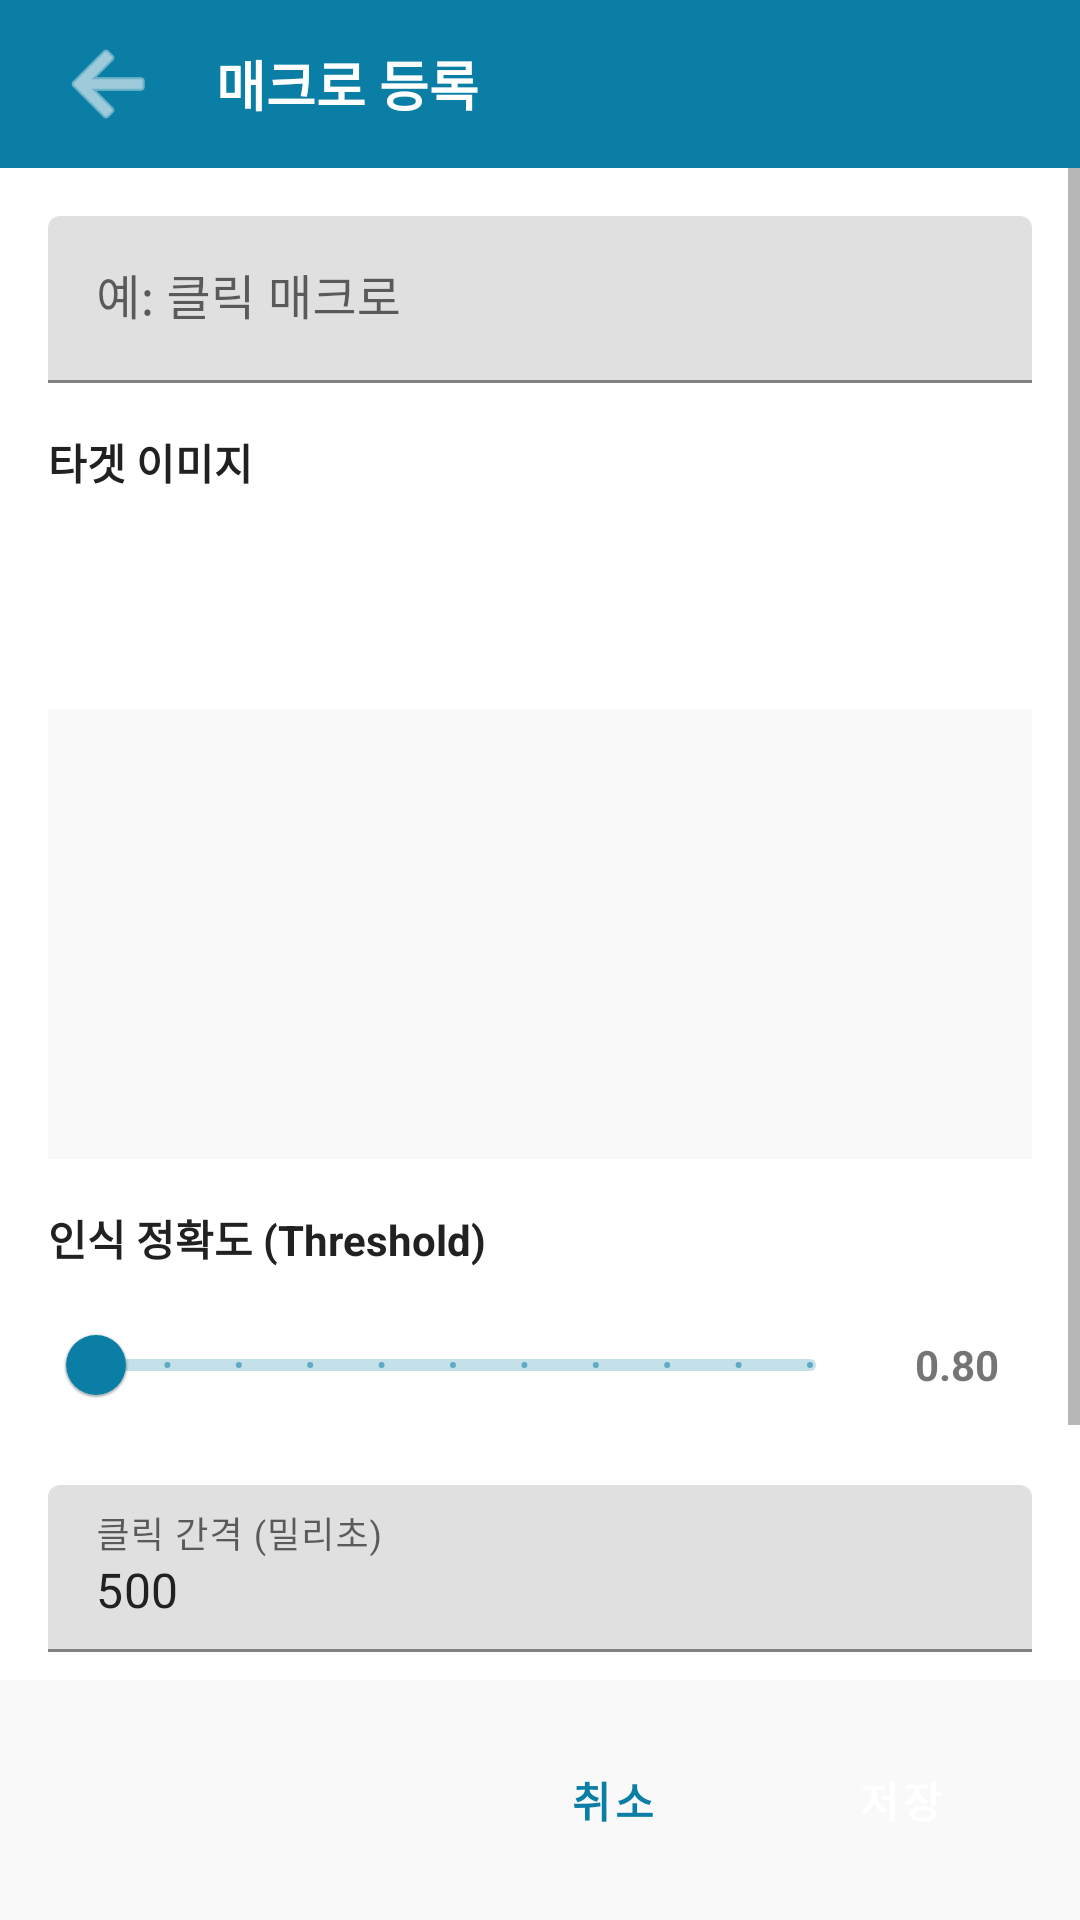

The Android layout XML behind this screen, and the referenced resources:
<!-- AndroidManifest.xml: application theme Theme.AutoClicker -->
<!-- res/layout/activity_macro_registration.xml -->
<?xml version="1.0" encoding="utf-8"?>
<LinearLayout xmlns:android="http://schemas.android.com/apk/res/android"
    android:layout_width="match_parent"
    android:layout_height="match_parent"
    android:orientation="vertical"
    android:background="@color/background">

    
    <LinearLayout
        android:layout_width="match_parent"
        android:layout_height="56dp"
        android:orientation="horizontal"
        android:background="@color/primary"
        android:gravity="center_vertical"
        android:paddingStart="16dp"
        android:paddingEnd="16dp">

        <ImageButton
            android:id="@+id/btn_back"
            android:layout_width="40dp"
            android:layout_height="40dp"
            android:background="?attr/selectableItemBackgroundBorderless"
            android:src="@android:drawable/ic_menu_back"
            android:contentDescription="@string/btn_back"
            android:scaleType="centerInside"
            android:tint="@android:color/white" />

        <TextView
            android:layout_width="0dp"
            android:layout_height="wrap_content"
            android:layout_weight="1"
            android:text="@string/macro_registration_title"
            android:textSize="18sp"
            android:textStyle="bold"
            android:textColor="@android:color/white"
            android:layout_marginStart="16dp" />

    </LinearLayout>

    
    <ScrollView
        android:layout_width="match_parent"
        android:layout_height="0dp"
        android:layout_weight="1">

        <LinearLayout
            android:layout_width="match_parent"
            android:layout_height="wrap_content"
            android:orientation="vertical"
            android:padding="16dp">

            
            <com.google.android.material.textfield.TextInputLayout
                android:layout_width="match_parent"
                android:layout_height="wrap_content"
                android:layout_marginBottom="16dp">

                <com.google.android.material.textfield.TextInputEditText
                    android:id="@+id/et_macro_name"
                    android:layout_width="match_parent"
                    android:layout_height="wrap_content"
                    android:hint="@string/hint_macro_name"
                    android:inputType="text" />

            </com.google.android.material.textfield.TextInputLayout>

            
            <TextView
                android:layout_width="match_parent"
                android:layout_height="wrap_content"
                android:text="@string/label_target_image"
                android:textStyle="bold"
                android:textColor="@color/text_primary"
                android:layout_marginBottom="8dp" />

            <Button
                android:id="@+id/btn_select_image"
                android:layout_width="match_parent"
                android:layout_height="wrap_content"
                android:text="@string/btn_select_image"
                android:layout_marginBottom="16dp"
                style="@style/PrimaryButton" />

            
            <ImageView
                android:id="@+id/iv_target_image_preview"
                android:layout_width="match_parent"
                android:layout_height="150dp"
                android:background="@color/surface"
                android:scaleType="centerInside"
                android:layout_marginBottom="16dp"
                android:contentDescription="@string/label_target_image" />

            
            <TextView
                android:layout_width="match_parent"
                android:layout_height="wrap_content"
                android:text="@string/label_threshold"
                android:textStyle="bold"
                android:textColor="@color/text_primary"
                android:layout_marginBottom="8dp" />

            <LinearLayout
                android:layout_width="match_parent"
                android:layout_height="wrap_content"
                android:orientation="horizontal"
                android:gravity="center_vertical"
                android:layout_marginBottom="16dp">

                <com.google.android.material.slider.Slider
                    android:id="@+id/slider_threshold"
                    android:layout_width="0dp"
                    android:layout_height="wrap_content"
                    android:layout_weight="1"
                    android:valueFrom="0.5"
                    android:valueTo="1.0"
                    android:stepSize="0.05" />

                <TextView
                    android:id="@+id/tv_threshold_value"
                    android:layout_width="50dp"
                    android:layout_height="wrap_content"
                    android:text="0.80"
                    android:textAlignment="center"
                    android:textStyle="bold"
                    android:layout_marginStart="8dp" />

            </LinearLayout>

            
            <com.google.android.material.textfield.TextInputLayout
                android:layout_width="match_parent"
                android:layout_height="wrap_content"
                android:layout_marginBottom="16dp">

                <com.google.android.material.textfield.TextInputEditText
                    android:id="@+id/et_click_interval"
                    android:layout_width="match_parent"
                    android:layout_height="wrap_content"
                    android:hint="@string/label_click_interval"
                    android:inputType="number"
                    android:text="500" />

            </com.google.android.material.textfield.TextInputLayout>

            
            <com.google.android.material.textfield.TextInputLayout
                android:layout_width="match_parent"
                android:layout_height="wrap_content"
                android:layout_marginBottom="24dp">

                <com.google.android.material.textfield.TextInputEditText
                    android:id="@+id/et_max_repetitions"
                    android:layout_width="match_parent"
                    android:layout_height="wrap_content"
                    android:hint="@string/label_max_repetitions"
                    android:inputType="number"
                    android:text="10" />

            </com.google.android.material.textfield.TextInputLayout>

        </LinearLayout>

    </ScrollView>

    
    <LinearLayout
        android:layout_width="match_parent"
        android:layout_height="wrap_content"
        android:orientation="horizontal"
        android:padding="16dp"
        android:gravity="end"
        android:background="@color/surface">

        <Button
            android:id="@+id/btn_cancel"
            android:layout_width="wrap_content"
            android:layout_height="wrap_content"
            android:text="@string/btn_cancel"
            android:layout_marginEnd="8dp"
            style="@style/SecondaryButton" />

        <Button
            android:id="@+id/btn_save"
            android:layout_width="wrap_content"
            android:layout_height="wrap_content"
            android:text="@string/btn_save"
            style="@style/PrimaryButton" />

    </LinearLayout>

</LinearLayout>
<!-- resources referenced by this layout -->
<resources>
  <color name="background">#FFFFFF</color>
  <color name="primary">#0066CC</color>
  <color name="surface">#F5F5F5</color>
  <color name="text_primary">#333333</color>
  <string name="btn_back">뒤로 가기</string>
  <string name="btn_cancel">취소</string>
  <string name="btn_save">저장</string>
  <string name="btn_select_image">이미지 선택</string>
  <string name="hint_macro_name">예: 클릭 매크로</string>
  <string name="label_click_interval">클릭 간격 (밀리초)</string>
  <string name="label_max_repetitions">최대 반복 횟수</string>
  <string name="label_target_image">타겟 이미지</string>
  <string name="label_threshold">인식 정확도 (Threshold)</string>
  <string name="macro_registration_title">매크로 등록</string>
  <style name="PrimaryButton" parent="Widget.MaterialComponents.Button">
          <item name="android:textColor">@android:color/white</item>
          <item name="android:textStyle">bold</item>
          <item name="android:paddingStart">16dp</item>
          <item name="android:paddingEnd">16dp</item>
          <item name="android:paddingTop">12dp</item>
          <item name="android:paddingBottom">12dp</item>
          <item name="backgroundTint">@color/primary</item>
          <item name="android:textAllCaps">false</item>
      </style>
  <style name="SecondaryButton" parent="Widget.MaterialComponents.OutlinedButton">
          <item name="android:textColor">@color/primary</item>
          <item name="android:textStyle">bold</item>
          <item name="android:paddingStart">16dp</item>
          <item name="android:paddingEnd">16dp</item>
          <item name="android:paddingTop">12dp</item>
          <item name="android:paddingBottom">12dp</item>
          <item name="strokeColor">@color/primary</item>
          <item name="android:textAllCaps">false</item>
      </style>
  <style name="Theme.AutoClicker" parent="Theme.MaterialComponents.DayNight.DarkActionBar">
          <item name="colorPrimary">@color/primary</item>
          <item name="colorPrimaryDark">@color/primary_dark</item>
          <item name="colorAccent">@color/secondary</item>
          <item name="android:colorBackground">@color/background</item>
          <item name="android:textColorPrimary">@color/text_primary</item>
          <item name="android:textColorSecondary">@color/text_secondary</item>
      </style>
  <color name="primary_dark">#0052A3</color>
  <color name="secondary">#6C5CE7</color>
  <color name="text_secondary">#666666</color>
</resources>
